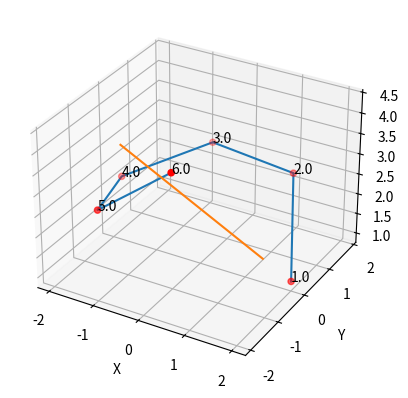

Write the Python code that produced this figure.
import matplotlib.pyplot as plt
import numpy as np

def gradient_descent(P, t, learning_rate = 0.001, max_iterations = 100000, tolerance = 0.001, model = 1):
    w1 = np.zeros(3)
    # b = np.zeros(3)
    b = [2.00, 0.00, 1.00]
    w2 = np.zeros(3)
    t_col = t.reshape(-1, 1)
    n = len(t_col)
    if model == 1:  # Constant Speed
        for epoch in range(max_iterations):
            P_hat = w1 * t_col + b
            grad_w1 = -2 * np.sum(t_col * (P - P_hat), axis=0)
            grad_b = -2 * np.sum(P - P_hat, axis=0)
            w1 = w1 - learning_rate * grad_w1
            # b = b - learning_rate * grad_b
    elif model == 2: #Constant Acceleration
        for epoch in range(max_iterations):
            P_hat = b + w1 * t_col + w2 * t_col**2
            grad_w1 = -2/n * np.sum(t_col*(P - P_hat), axis=0)
            grad_w2 = -2/n * np.sum(t_col**2 * (P - P_hat), axis=0)
            grad_b = -2/n * np.sum(P - P_hat, axis=0)
            w1 = w1 - learning_rate * grad_w1
            w2 = w2 - learning_rate * grad_w2
            # b = b - learning_rate * grad_b

    P_hat = b + w1 * t_col + w2 * t_col**2
    res_error = np.sum((P - P_hat) ** 2)
    if (model == 2):
        print("Estimated acceleration (ax, ay, az):", w2 * 2)
    print("Estimated velocity (vx, vy, vz):", w1)
    print("Estimated initial position (bx, by, bz):", b)
    print("Residual sum-of-squares error:", res_error)

    return P_hat

def main():

    P = np.array([
        [2.00, 0.00, 1.00],
        [1.08, 1.68, 2.38],
        [-0.83, 1.82, 2.49],
        [-1.97, 0.28, 2.15],
        [-1.31, -1.51, 2.59],
        [0.57, -1.91, 4.32]
    ])
    t = np.linspace(1, 6, 6)

    fig = plt.figure()
    ax = fig.add_subplot(projection='3d')
    ax.scatter(P[:, 0], P[:, 1], P[:, 2], c="red")
    ax.plot(P[:, 0], P[:, 1], P[:, 2])
    for i in range(len(t)):
        ax.text(P[i, 0], P[i, 1], P[i, 2], f'{t[i]}')

    ax.set_xlabel('X')
    ax.set_ylabel('Y')
    ax.set_zlabel('Z')
    # p lt.show()
    P_hat = gradient_descent(P, t)
    ax.plot(P_hat[:, 0], P_hat[:, 1], P_hat[:, 2])
    plt.show()

if __name__ == '__main__':
    main()
